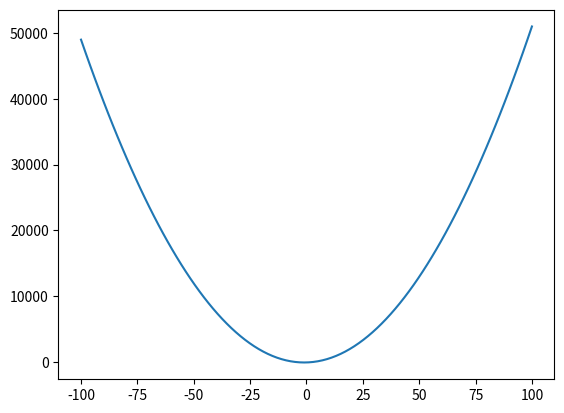

Write Python code to recreate this figure.
# импортируем модули
import numpy as np
import matplotlib.pyplot as plt
# функция
y = lambda x: 5 * x**2 + 10 * x - 30
y1 = 0
# создаём рисунок с координатную плоскость
fig = plt.subplots()
# создаём область, в которой будет
# - отображаться график
x = np.linspace(-100, 100, 100)
# значения x, которые будут отображены
# количество элементов в созданном массиве
# - качество прорисовки графика 
# рисуем график
plt.plot(x, y(x))

# показываем график
plt.show()